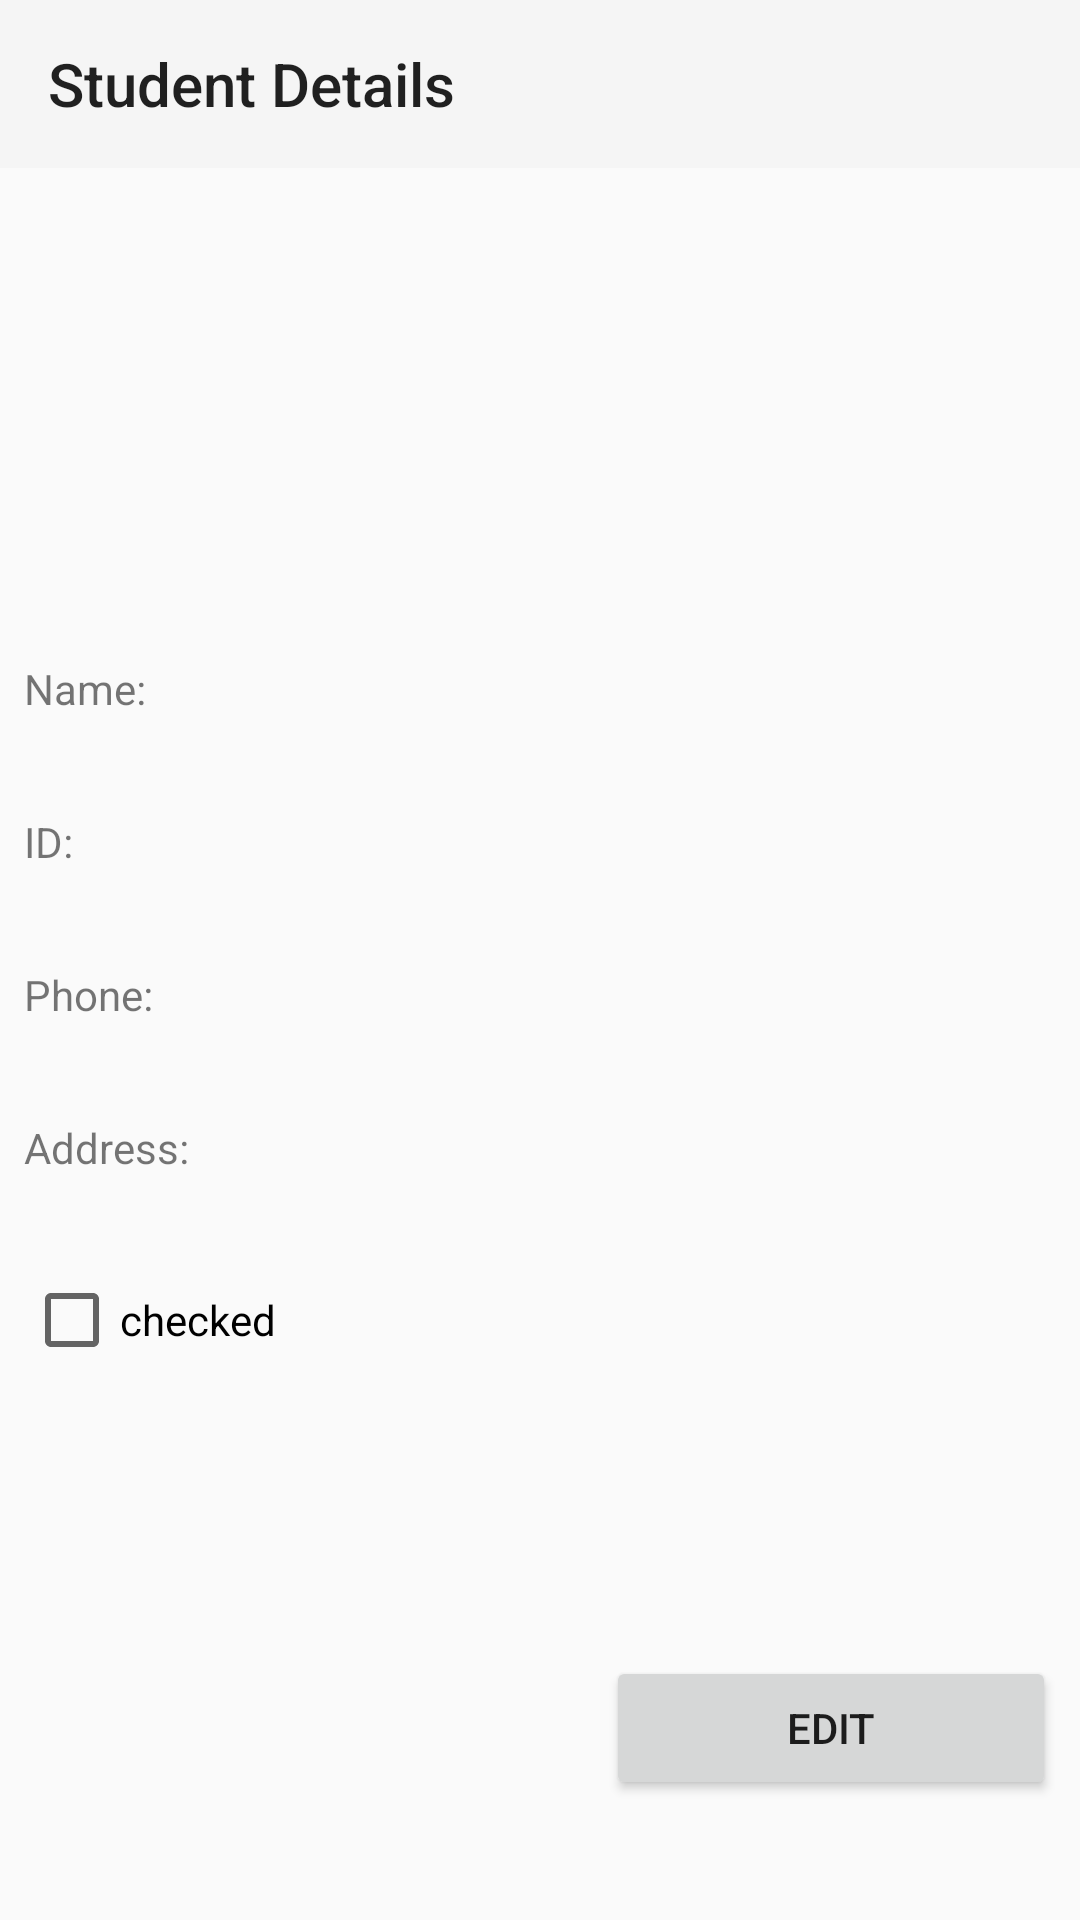

Reconstruct the res/layout file that produces this screen, plus the resources it refers to.
<!-- AndroidManifest.xml: application theme Theme.FirstApplication -->
<!-- res/layout/activity_student_details.xml -->
<?xml version="1.0" encoding="utf-8"?>
<androidx.constraintlayout.widget.ConstraintLayout xmlns:android="http://schemas.android.com/apk/res/android"
    xmlns:app="http://schemas.android.com/apk/res-auto"
    xmlns:tools="http://schemas.android.com/tools"
    android:id="@+id/main"
    android:layout_width="match_parent"
    android:layout_height="match_parent"
    android:layoutDirection="ltr"
    tools:context=".StudentDetailsActivity">

    <androidx.appcompat.widget.Toolbar
        android:id="@+id/student_details_toolbar"
        android:layout_width="match_parent"
        android:layout_height="0dp"
        android:background="?attr/colorPrimary"
        android:theme="@style/ThemeOverlay.Material3.ActionBar"
        app:layout_constraintEnd_toEndOf="parent"
        app:layout_constraintStart_toStartOf="parent"
        app:layout_constraintTop_toTopOf="parent"
        app:popupTheme="@style/ThemeOverlay.Material3.ActionBar"
        app:title="Student Details" />

    <ImageView
        android:id="@+id/user_avatr"
        android:layout_width="165dp"
        android:layout_height="124dp"
        android:layout_marginStart="16dp"
        android:layout_marginTop="8dp"
        android:contentDescription="profile avater"
        app:layout_constraintStart_toStartOf="parent"
        app:layout_constraintTop_toBottomOf="@id/student_details_toolbar"
        app:srcCompat="@drawable/avatar" />

    <TextView
        android:id="@+id/student_details_activity_name_label_textView"
        android:layout_width="wrap_content"
        android:layout_height="wrap_content"
        android:layout_marginStart="8dp"
        android:layout_marginTop="32dp"
        android:text="Name:"
        app:layout_constraintStart_toStartOf="parent"
        app:layout_constraintTop_toBottomOf="@+id/user_avatr" />

    <TextView
        android:id="@+id/student_details_activity_id_label_textView"
        android:layout_width="wrap_content"
        android:layout_height="wrap_content"
        android:layout_marginTop="32dp"
        android:text="ID:"
        app:layout_constraintStart_toStartOf="@+id/student_details_activity_name_label_textView"
        app:layout_constraintTop_toBottomOf="@+id/student_details_activity_name_label_textView" />

    <Button
        android:id="@+id/student_details_activity_edit_button"
        android:layout_width="150dp"
        android:layout_height="wrap_content"
        android:layout_marginEnd="8dp"
        android:layout_marginBottom="40dp"
        android:layoutDirection="ltr"
        android:text="Edit"
        app:layout_constraintBottom_toBottomOf="parent"
        app:layout_constraintEnd_toEndOf="parent" />

    <TextView
        android:id="@+id/student_details_activity_phone_label_textView"
        android:layout_width="wrap_content"
        android:layout_height="wrap_content"
        android:layout_marginTop="32dp"
        android:text="Phone:"
        app:layout_constraintStart_toStartOf="@+id/student_details_activity_id_label_textView"
        app:layout_constraintTop_toBottomOf="@+id/student_details_activity_id_label_textView" />

    <TextView
        android:id="@+id/student_details_activity_address_label_textView"
        android:layout_width="wrap_content"
        android:layout_height="wrap_content"
        android:layout_marginTop="32dp"
        android:text="Address:"
        app:layout_constraintStart_toStartOf="@+id/student_details_activity_phone_label_textView"
        app:layout_constraintTop_toBottomOf="@+id/student_details_activity_phone_label_textView" />

    <CheckBox
        android:id="@+id/edit_student_activity_checked_checkBox"
        android:layout_width="wrap_content"
        android:layout_height="wrap_content"
        android:layout_marginTop="32dp"
        android:clickable="false"
        android:text="checked"
        app:layout_constraintStart_toStartOf="@+id/student_details_activity_address_label_textView"
        app:layout_constraintTop_toBottomOf="@+id/student_details_activity_address_label_textView" />

    <TextView
        android:id="@+id/student_details_activity_name_textView"
        android:layout_width="0dp"
        android:layout_height="wrap_content"
        android:layout_marginStart="4dp"
        android:layout_marginEnd="8dp"
        app:layout_constraintBaseline_toBaselineOf="@+id/student_details_activity_name_label_textView"
        app:layout_constraintEnd_toEndOf="parent"
        app:layout_constraintStart_toEndOf="@+id/student_details_activity_name_label_textView" />

    <TextView
        android:id="@+id/student_details_activity_id_textView"
        android:layout_width="0dp"
        android:layout_height="wrap_content"
        android:layout_marginStart="4dp"
        android:layout_marginEnd="8dp"
        app:layout_constraintBaseline_toBaselineOf="@+id/student_details_activity_id_label_textView"
        app:layout_constraintEnd_toEndOf="parent"
        app:layout_constraintStart_toEndOf="@+id/student_details_activity_id_label_textView" />

    <TextView
        android:id="@+id/student_details_activity_phone_textView"
        android:layout_width="0dp"
        android:layout_height="wrap_content"
        android:layout_marginStart="4dp"
        android:layout_marginEnd="8dp"
        app:layout_constraintBaseline_toBaselineOf="@+id/student_details_activity_phone_label_textView"
        app:layout_constraintEnd_toEndOf="parent"
        app:layout_constraintStart_toEndOf="@+id/student_details_activity_phone_label_textView" />

    <TextView
        android:id="@+id/edit_student_activity_address_textView"
        android:layout_width="0dp"
        android:layout_height="wrap_content"
        android:layout_marginStart="4dp"
        android:layout_marginEnd="8dp"
        app:layout_constraintBaseline_toBaselineOf="@+id/student_details_activity_address_label_textView"
        app:layout_constraintEnd_toEndOf="parent"
        app:layout_constraintStart_toEndOf="@+id/student_details_activity_address_label_textView" />
</androidx.constraintlayout.widget.ConstraintLayout>
<!-- resources referenced by this layout -->
<resources>
  <style name="Theme.FirstApplication" parent="Theme.AppCompat.DayNight.NoActionBar" />
</resources>
